Photos from the image-classification dataset "classifier_dataset" in the GitHub repository sarfrazkhan66003/-OralScan-AI-Oral-Cancer-Detection-System. Its 4 classes are: cancer, leukoplakia, leukoplakia-like, normal.

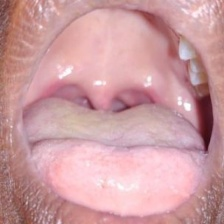
Label: normal

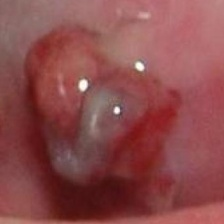
Label: cancer

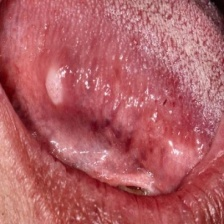
Label: cancer

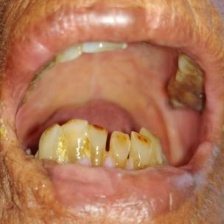
Label: normal

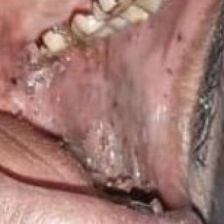
Label: leukoplakia

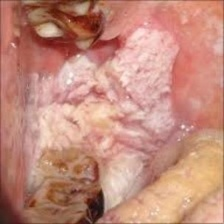
Label: leukoplakia-like
